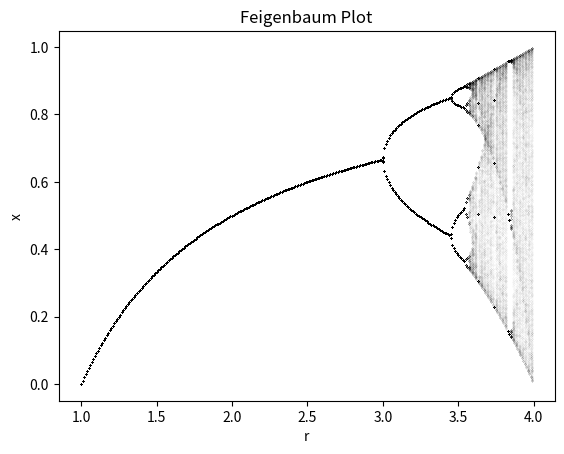

Reproduce this figure in Python.
'''
ANKIT KHANDELWAL
15863

Exercise 14
'''

import matplotlib.pyplot as plt
import numpy as np

r = np.arange(1, 4, 0.01)
x = 0.5
x1 = []
i1 = []
for i in r:
    for j in range(1,1000):
        x = i*x*(1-x)
    for j in range(1,1000):
        x = i*x*(1-x)
        x1.append(x)
        i1.append(i)
    plt.plot(i1, x1, 'k.', markersize=0.02)
    x1 = []
    i1 = []
    x = 0.5
plt.xlabel('r')
plt.ylabel('x')
plt.title('Feigenbaum Plot')
plt.show()
'''
A fixed point will look like a single point on the y-axis as by definition it is a point
which has reached a fixed value.

A limit cycle will show branched behaviour as can be seen from r = 3.0 to 3.5 in the graph.

Chaos will look like continuous lines on the graph.

The edge of chaos here is somewhere close to r = 3.5 where branching stops.
''' 